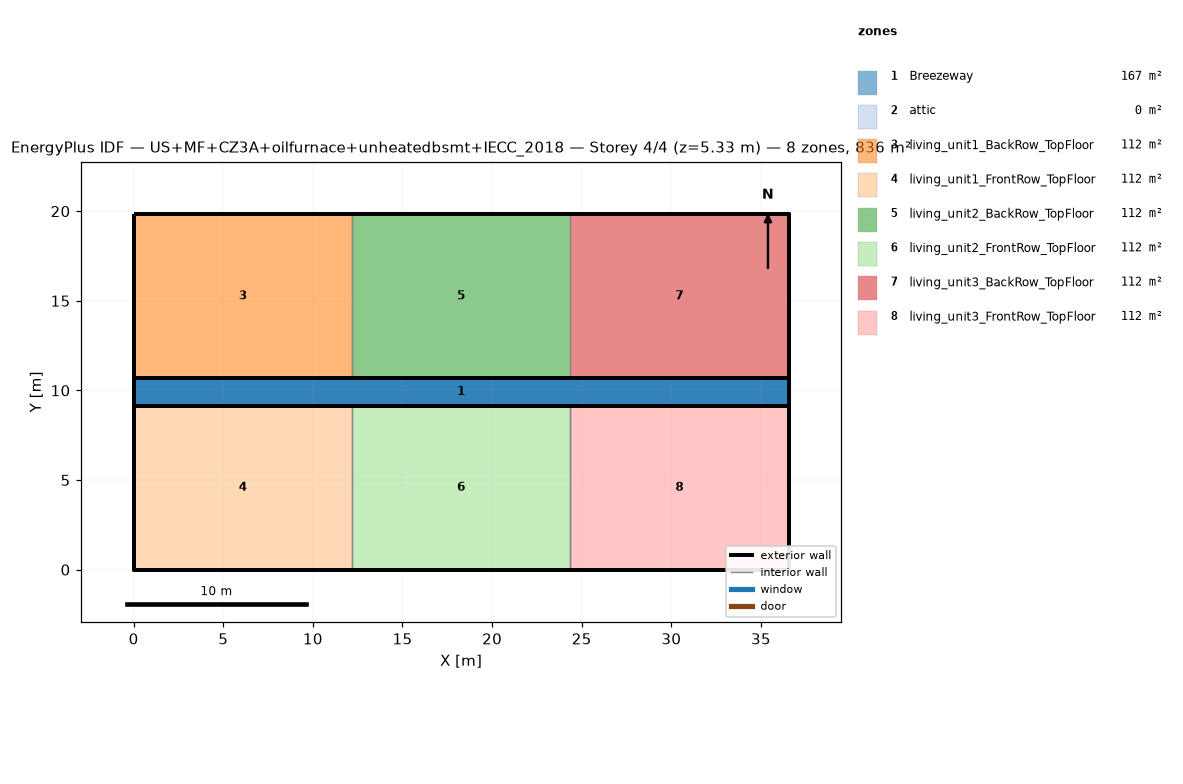
=== STOREY PLAN SPEC (per zone: floor XY polygon, exterior-wall plan segments, windows/doors) ===
zone 1: Breezeway  (167.0 m²)
  floor: (36.54, 9.16) (0.00, 9.16) (0.00, 10.68) (36.54, 10.68)
  floor: (36.54, 9.16) (0.00, 9.16) (0.00, 10.68) (36.54, 10.68)
  floor: (36.54, 9.16) (0.00, 9.16) (0.00, 10.68) (36.54, 10.68)
zone 2: attic  (0.0 m²)
  exterior wall: (36.54, 0.00) – (36.54, 19.84) – (36.54, 9.92)  [29.8 m]
  exterior wall: (0.00, 19.84) – (0.00, 0.00) – (0.00, 9.92)  [29.8 m]
zone 3: living_unit1_BackRow_TopFloor  (111.5 m²)
  floor: (12.18, 10.68) (0.00, 10.68) (0.00, 19.84) (12.18, 19.84)
  exterior wall: (12.18, 19.84) – (0.00, 19.84)  [12.2 m]
  exterior wall: (0.00, 19.84) – (0.00, 10.68)  [9.2 m]
  exterior wall: (0.00, 10.68) – (12.18, 10.68)  [12.2 m]
  interior walls: 1
zone 4: living_unit1_FrontRow_TopFloor  (111.5 m²)
  floor: (12.18, 0.00) (0.00, 0.00) (0.00, 9.16) (12.18, 9.16)
  exterior wall: (0.00, 0.00) – (12.18, 0.00)  [12.2 m]
  exterior wall: (0.00, 9.16) – (0.00, 0.00)  [9.2 m]
  exterior wall: (12.18, 9.16) – (0.00, 9.16)  [12.2 m]
  interior walls: 1
zone 5: living_unit2_BackRow_TopFloor  (111.5 m²)
  floor: (24.36, 10.68) (12.18, 10.68) (12.18, 19.84) (24.36, 19.84)
  exterior wall: (12.18, 10.68) – (24.36, 10.68)  [12.2 m]
  exterior wall: (24.36, 19.84) – (12.18, 19.84)  [12.2 m]
  interior walls: 2
zone 6: living_unit2_FrontRow_TopFloor  (111.5 m²)
  floor: (24.36, 0.00) (12.18, 0.00) (12.18, 9.16) (24.36, 9.16)
  exterior wall: (12.18, 0.00) – (24.36, 0.00)  [12.2 m]
  exterior wall: (24.36, 9.16) – (12.18, 9.16)  [12.2 m]
  interior walls: 2
zone 7: living_unit3_BackRow_TopFloor  (111.5 m²)
  floor: (36.54, 10.68) (24.36, 10.68) (24.36, 19.84) (36.54, 19.84)
  exterior wall: (36.54, 10.68) – (36.54, 19.84)  [9.2 m]
  exterior wall: (36.54, 19.84) – (24.36, 19.84)  [12.2 m]
  exterior wall: (24.36, 10.68) – (36.54, 10.68)  [12.2 m]
  interior walls: 1
zone 8: living_unit3_FrontRow_TopFloor  (111.5 m²)
  floor: (36.54, 0.00) (24.36, 0.00) (24.36, 9.16) (36.54, 9.16)
  exterior wall: (24.36, 0.00) – (36.54, 0.00)  [12.2 m]
  exterior wall: (36.54, 0.00) – (36.54, 9.16)  [9.2 m]
  exterior wall: (36.54, 9.16) – (24.36, 9.16)  [12.2 m]
  interior walls: 1

=== DERIVED (storey summary) ===
Building: US+MF+CZ3A+oilfurnace+unheatedbsmt+IECC_2018
Storey: 4 of 4  (floor level z = 5.33 m)
Storey gross floor area: 836.2 m²
Zones on this storey: 8
  - Breezeway: floor 167.0 m²
  - attic: floor 0.0 m²; exterior wall 59.5 m (81.9 m²); WWR 0.0%
  - living_unit1_BackRow_TopFloor: floor 111.5 m²; exterior wall 33.5 m (86.9 m²); WWR 0.0%
  - living_unit1_FrontRow_TopFloor: floor 111.5 m²; exterior wall 33.5 m (86.9 m²); WWR 0.0%
  - living_unit2_BackRow_TopFloor: floor 111.5 m²; exterior wall 24.4 m (63.1 m²); WWR 0.0%
  - living_unit2_FrontRow_TopFloor: floor 111.5 m²; exterior wall 24.4 m (63.1 m²); WWR 0.0%
  - living_unit3_BackRow_TopFloor: floor 111.5 m²; exterior wall 33.5 m (86.9 m²); WWR 0.0%
  - living_unit3_FrontRow_TopFloor: floor 111.5 m²; exterior wall 33.5 m (86.9 m²); WWR 0.0%
Zone adjacency (shared interzone walls):
  - living_unit1_BackRow_TopFloor ↔ living_unit2_BackRow_TopFloor
  - living_unit1_FrontRow_TopFloor ↔ living_unit2_FrontRow_TopFloor
  - living_unit2_BackRow_TopFloor ↔ living_unit3_BackRow_TopFloor
  - living_unit2_FrontRow_TopFloor ↔ living_unit3_FrontRow_TopFloor